The GitHub repository React-Developer751/temp contains a labelled image folder "studio_data" with 124 categories: AC repair, accounting finance, agriculture farm, animal welfare, architect, astrology, ayurveda, bakery, banquet hall, bar lounge, barber, bike garage, bike showroom, bookstore, bridal makeup, cafe, car rental, car repair, car showroom, car wash, carpentry, catering, chai stall, chinese restaurant, cleaning, clinic doctor, cloud kitchen, coaching tuition, construction, consulting, counselling, coworking, dental, design studio, diagnostic lab, digital agency, DJ sound, driving school, drone photography, ecommerce, electrician, event party, eye clinic, farm stay, fashion boutique, fast food, florist, funeral services, furniture, gaming zone, gift shop, grocery, gym, hotel, ice cream, indian thali, insurance, interior design, jewellery, juice bar, kurti store, landscape, laundry, law firm, loan finance, logistics, mehendi, mobile app, mobile repair, mobile store, movers, music academy, NGO, none, notary documents, nutritionist, optical, painting, pest control, pet clinic, pet shop, PG hostel, pharmacy, photography, physio, play school, plumbing, pottery, printing, real estate, recruitment, restaurant, italian restaurant, robotics lab, SaaS, salon, saree boutique, school, scrap recycling, security, shoe store, skin clinic, solar energy, south indian, spa, sports academy, street food, sushi, sweet shop, tailor, tattoo, taxi, temple, tent house, tiffin service, toy store, travel agency, tyres, video editing, visa, water purifier, wedding, welding, yoga. Examples follow, each with its label.

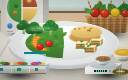
Label: nutritionist

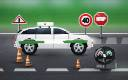
Label: driving school

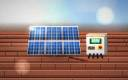
Label: solar energy

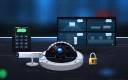
Label: security

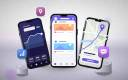
Label: mobile app

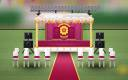
Label: tent house
